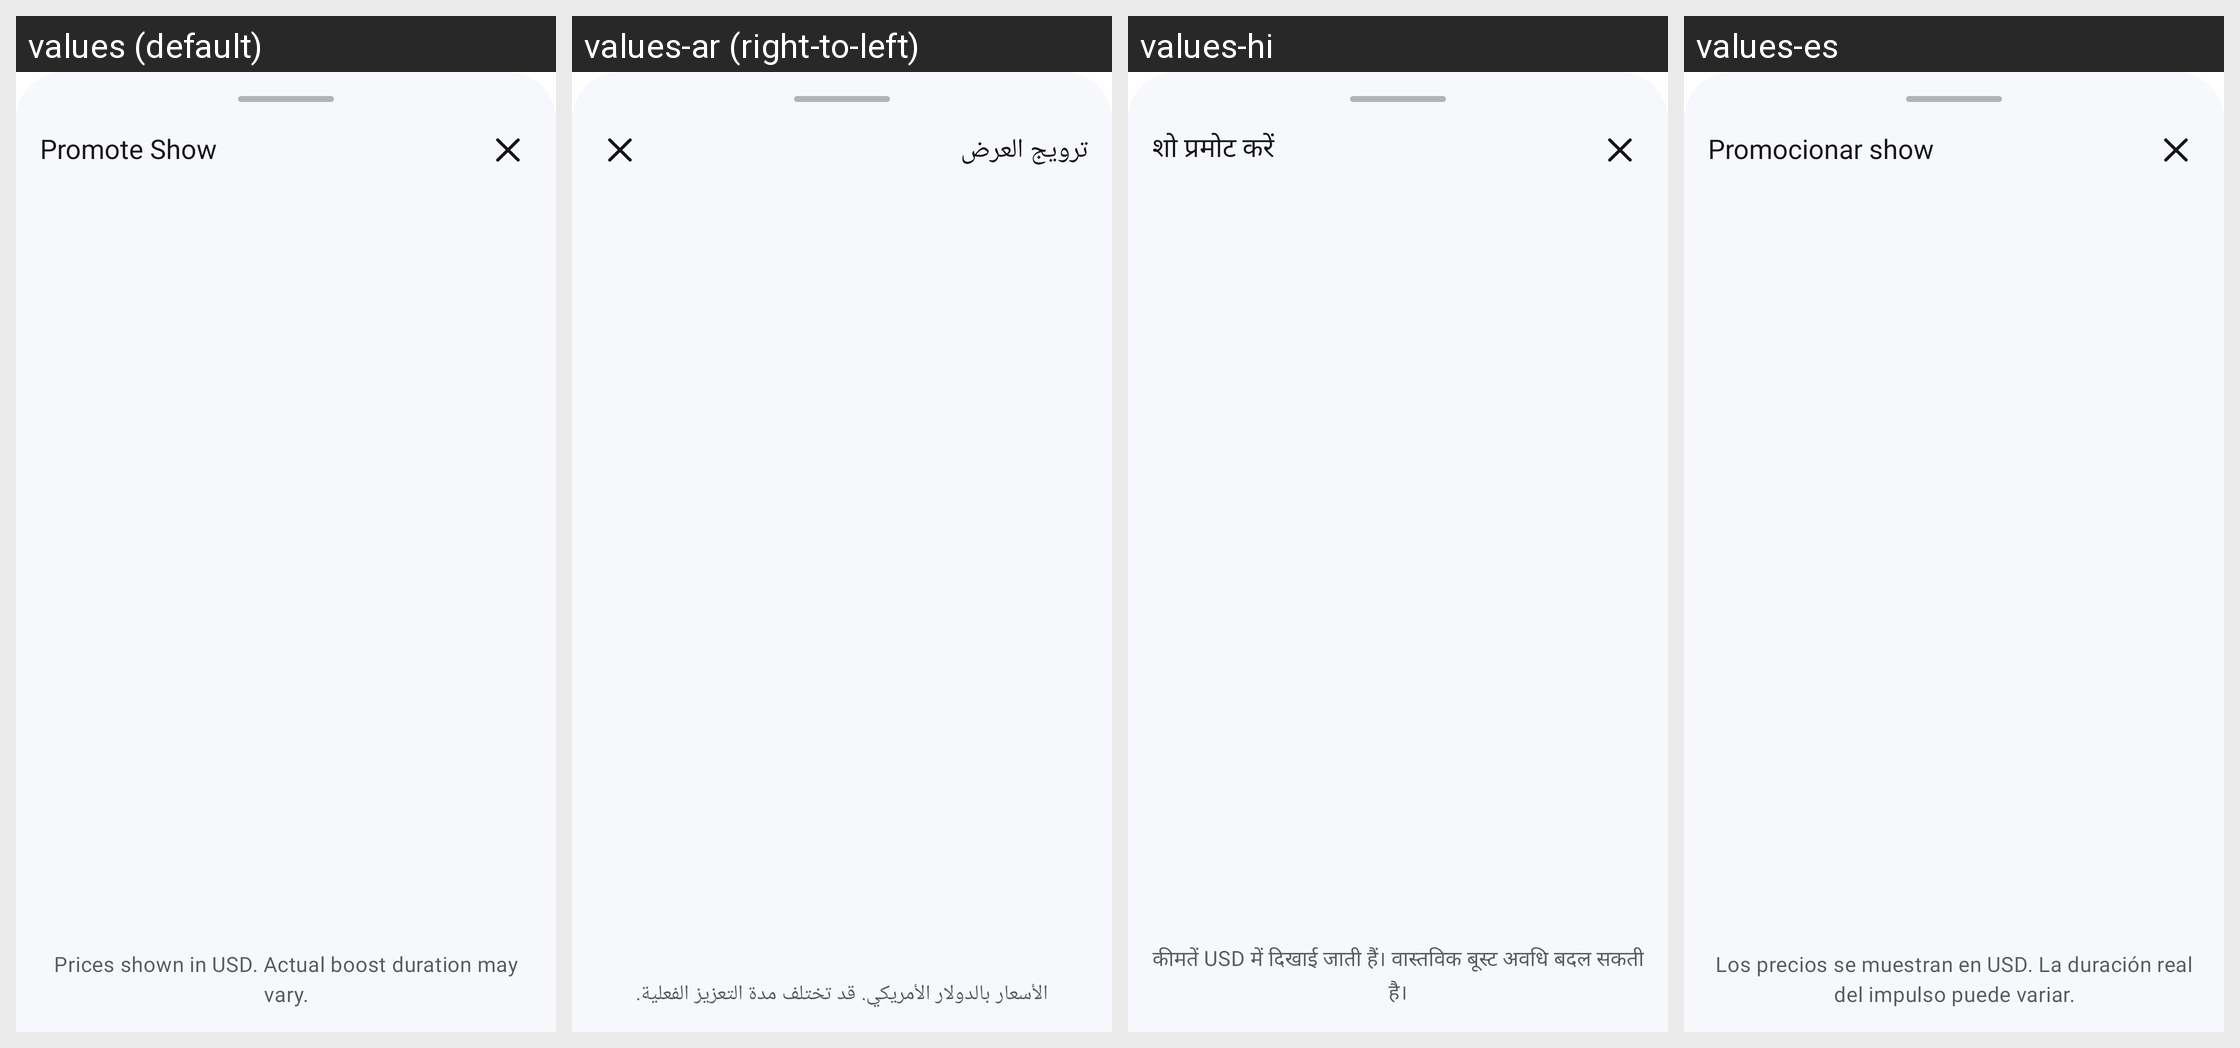

Strings drawn on this Android screen and how each of the app's shown locales translates them:
Android screen res/layout/promote_show_sheet.xml rendered under 4 locales, left to right: values (default), values-ar (right-to-left), values-hi, values-es. Device: Nexus 5 (rendered at 1080×1920; each locale shown at half size, 540×960, under a caption strip naming it); theme Theme.Bidswipe.
Other locales in the repository, not shown: values-ja, values-ko, values-pt, values-ru, values-vi, values-zh.
Strings drawn on this screen, with the default value and each locale's value (text and hints the layout hard-codes, and strings that could not be matched under every locale, appear in the picture but are not listed):

promote_show
  values: Promote Show
  values-ar: ترويج العرض
  values-hi: शो प्रमोट करें
  values-es: Promocionar show

prices_shown_in_usd_actual_boost_duration_may_vary
  values: Prices shown in USD. Actual boost duration may vary.
  values-ar: الأسعار بالدولار الأمريكي. قد تختلف مدة التعزيز الفعلية.
  values-hi: कीमतें USD में दिखाई जाती हैं। वास्तविक बूस्ट अवधि बदल सकती है।
  values-es: Los precios se muestran en USD. La duración real del impulso puede variar.
